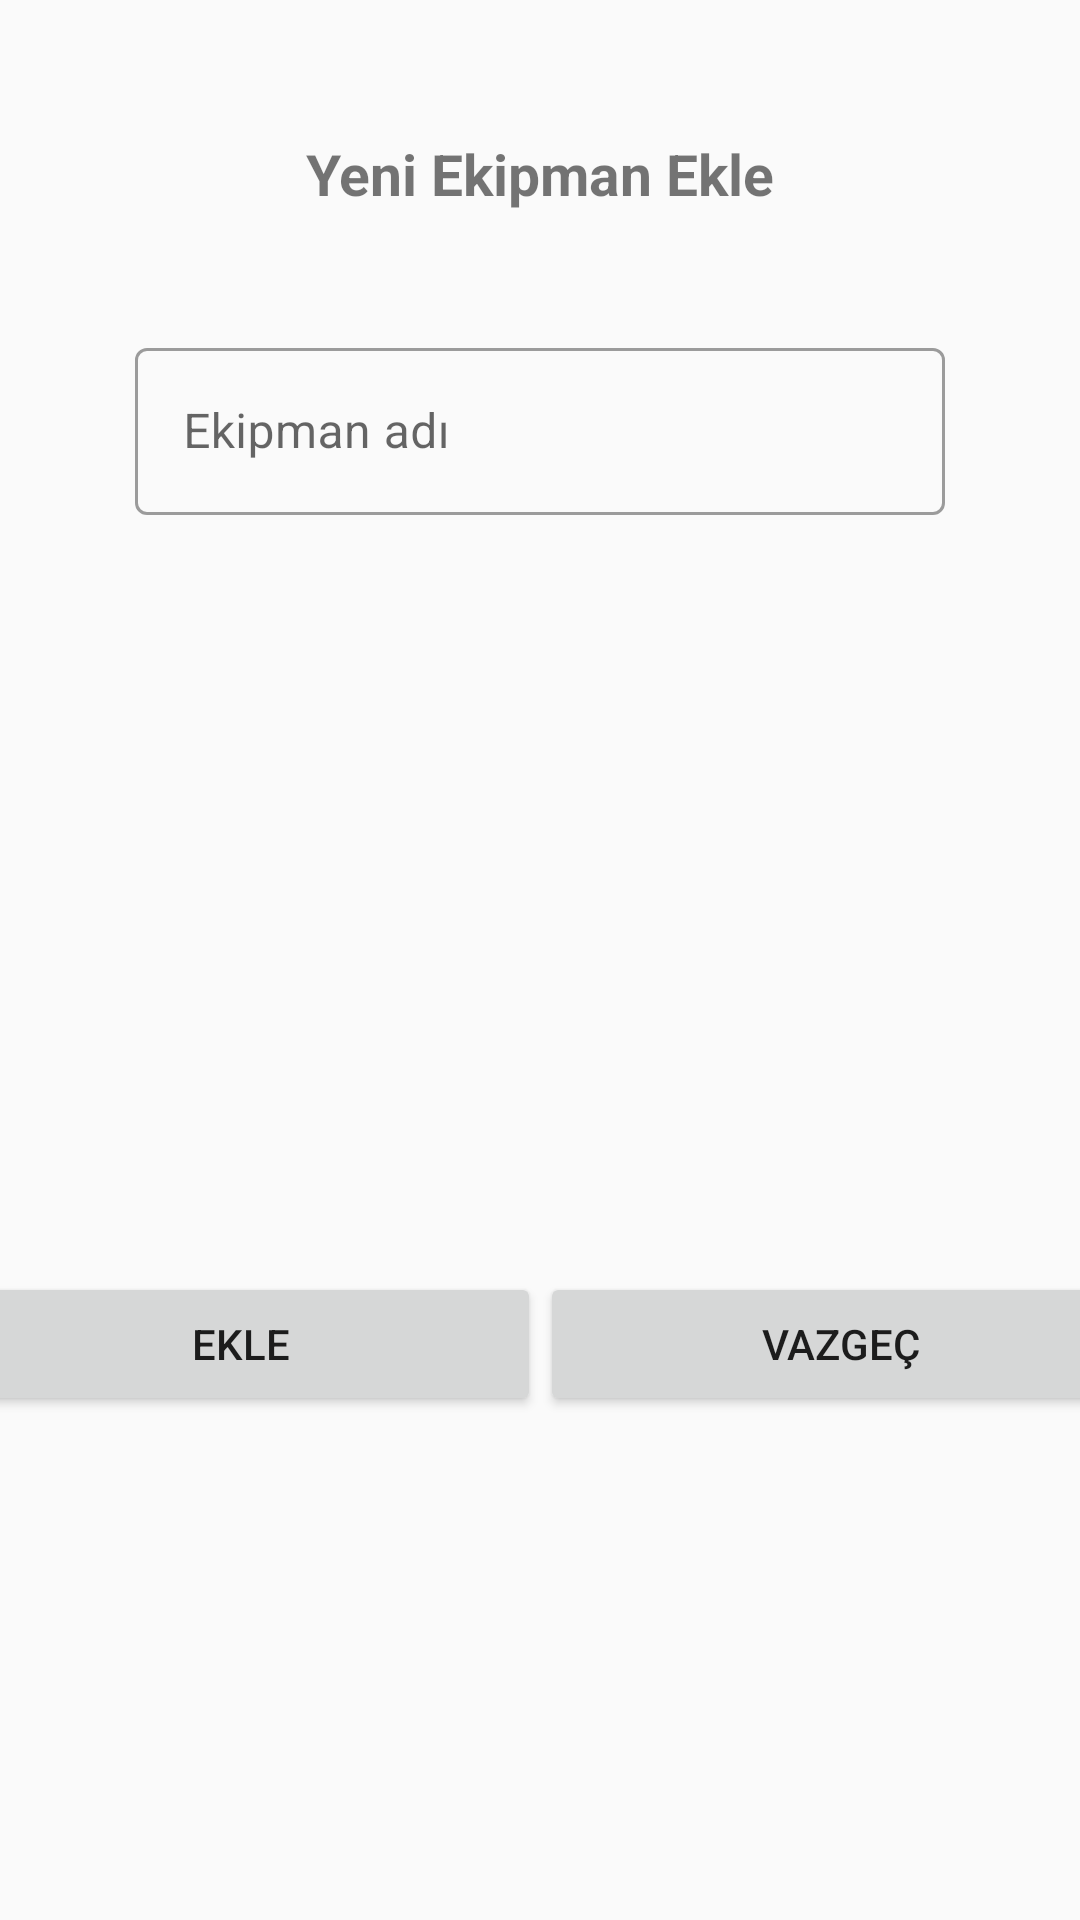

Layout XML and referenced resources for this Android screen:
<!-- AndroidManifest.xml: application theme AppTheme -->
<!-- res/layout/fragment_equipment.xml -->
<?xml version="1.0" encoding="utf-8"?>
<FrameLayout xmlns:android="http://schemas.android.com/apk/res/android"
    xmlns:app="http://schemas.android.com/apk/res-auto"
    xmlns:tools="http://schemas.android.com/tools"
    android:id="@+id/equipmentFrameLayout"
    android:layout_width="400dp"
    android:layout_height="310dp"
    android:theme="@style/Theme.MaterialComponents.Light"
    tools:context=".EquipmentFragment">

    <androidx.constraintlayout.widget.ConstraintLayout
        android:layout_width="match_parent"
        android:layout_height="match_parent">

        <Button
            android:id="@+id/addEquipmentButton"
            android:layout_width="200dp"
            android:layout_height="wrap_content"
            android:layout_marginTop="84dp"
            android:text="Ekle"
            app:layout_constraintBottom_toBottomOf="parent"
            app:layout_constraintEnd_toStartOf="@+id/cancelButton"
            app:layout_constraintStart_toStartOf="parent"
            app:layout_constraintTop_toBottomOf="@+id/textInputLayout2" />

        <com.google.android.material.textfield.TextInputLayout
            android:id="@+id/textInputLayout2"
            style="@style/Widget.MaterialComponents.TextInputLayout.OutlinedBox"
            android:layout_width="wrap_content"
            android:layout_height="wrap_content"
            android:layout_marginTop="40dp"
            android:hint="Ekipman adı"
            app:layout_constraintEnd_toEndOf="parent"
            app:layout_constraintStart_toStartOf="parent"
            app:layout_constraintTop_toBottomOf="@+id/addEquipmentTV">

            <com.google.android.material.textfield.TextInputEditText
                android:id="@+id/equipmentEditText"
                android:layout_width="270dp"
                android:layout_height="wrap_content"
                android:ems="10"
                android:inputType="textPersonName" />
        </com.google.android.material.textfield.TextInputLayout>

        <Button
            android:id="@+id/cancelButton"
            android:layout_width="200dp"
            android:layout_height="wrap_content"
            android:layout_marginTop="84dp"
            android:text="vazgeç"
            app:layout_constraintBottom_toBottomOf="parent"
            app:layout_constraintEnd_toEndOf="parent"
            app:layout_constraintStart_toEndOf="@+id/addEquipmentButton"
            app:layout_constraintTop_toBottomOf="@+id/textInputLayout2" />

        <TextView
            android:id="@+id/addEquipmentTV"
            android:layout_width="wrap_content"
            android:layout_height="wrap_content"
            android:layout_marginTop="45dp"
            android:text="Yeni Ekipman Ekle"
            android:textSize="19sp"
            android:textStyle="bold"
            app:layout_constraintEnd_toEndOf="parent"
            app:layout_constraintStart_toStartOf="parent"
            app:layout_constraintTop_toTopOf="parent" />

    </androidx.constraintlayout.widget.ConstraintLayout>


</FrameLayout>
<!-- resources referenced by this layout -->
<resources>
  <style name="AppTheme" parent="Theme.AppCompat.Light.DarkActionBar">
          
          <item name="android:windowFullscreen">true</item>
          <item name="colorPrimary">#FF6F00</item>
          <item name="colorPrimaryDark">#FF6F00</item>
          <item name="colorAccent">@color/colorAccent</item>
      </style>
  <!-- not gathered from this repository: default colours our renderer supplied (Android Studio template values) -->
  <color name="colorAccent">#FF03DAC5</color>
</resources>
